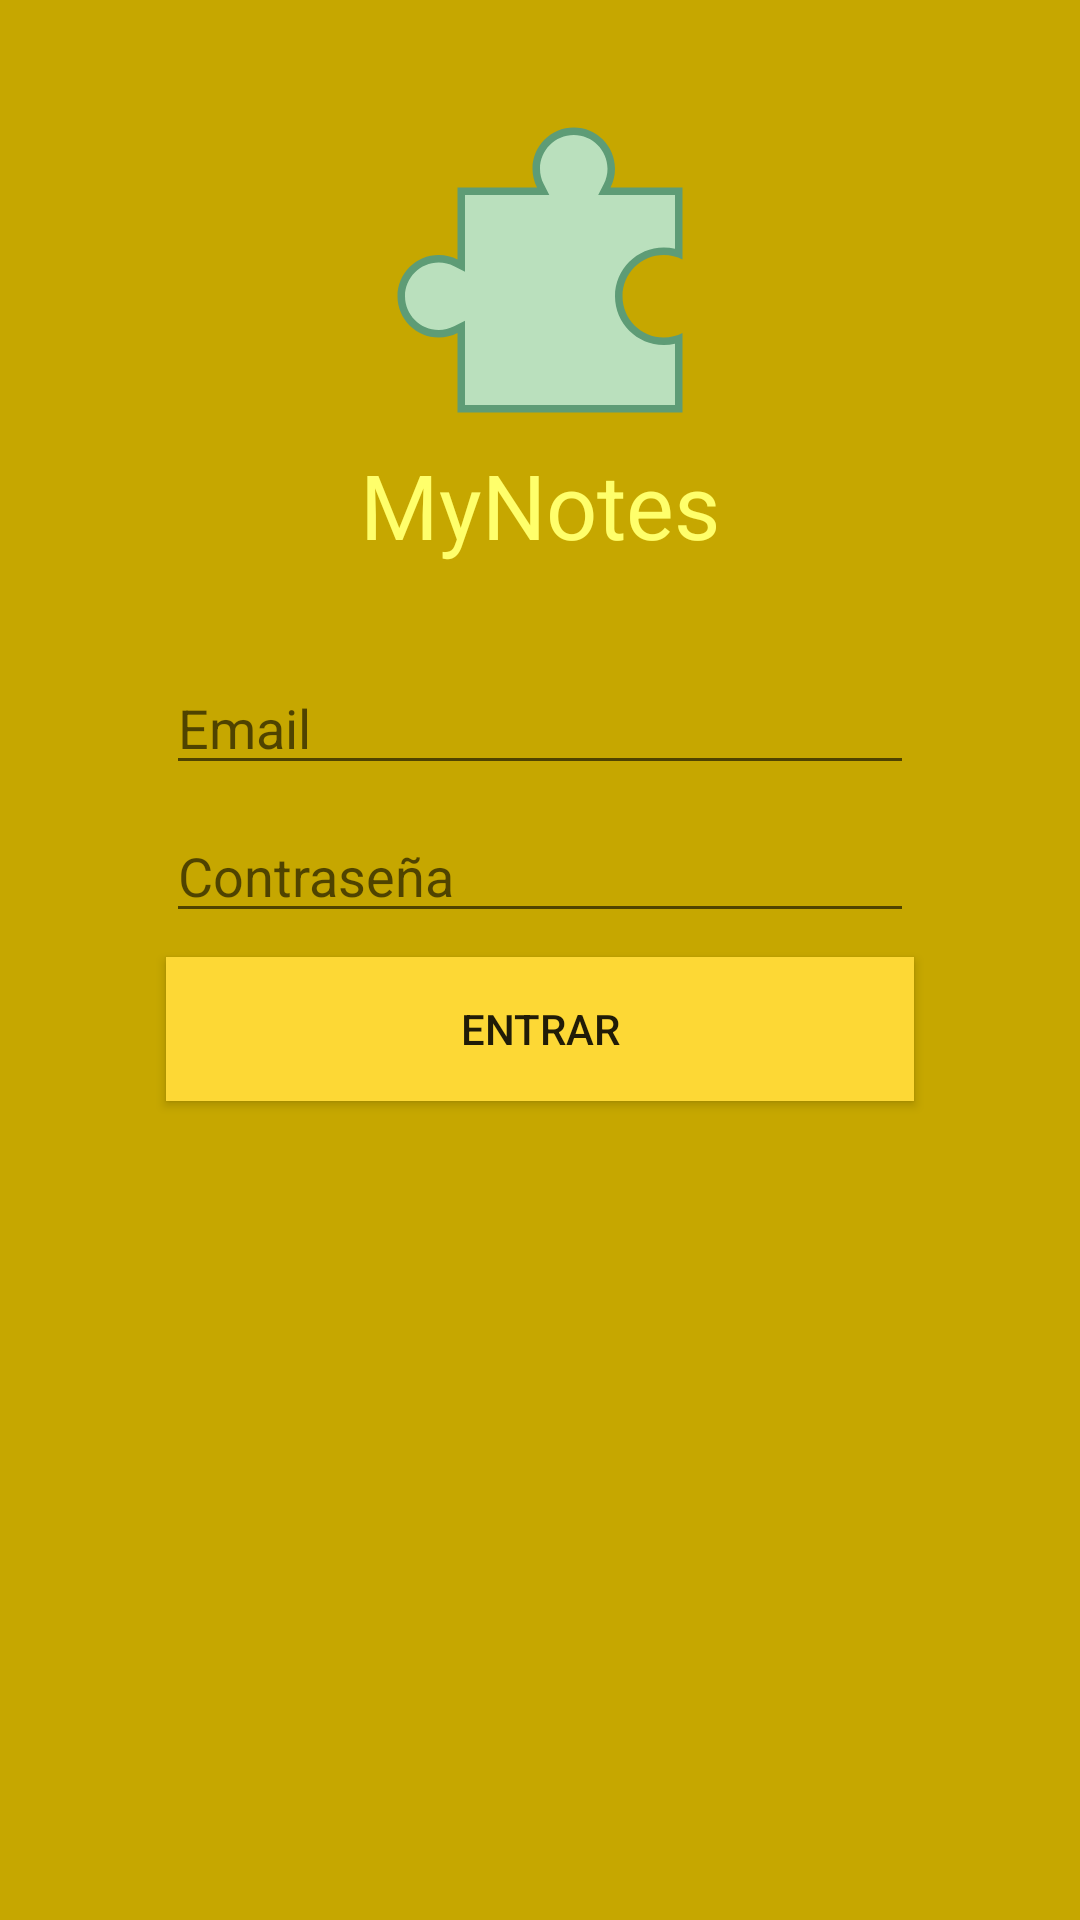

This screen was rendered from an Android layout file. Write that file and the resources it references.
<!-- AndroidManifest.xml: application theme Theme.CL01ConstraintLayout -->
<!-- res/layout/activity_main.xml -->
<?xml version="1.0" encoding="utf-8"?>
<androidx.constraintlayout.widget.ConstraintLayout xmlns:android="http://schemas.android.com/apk/res/android"
    xmlns:app="http://schemas.android.com/apk/res-auto"
    xmlns:tools="http://schemas.android.com/tools"
    android:layout_width="match_parent"
    android:layout_height="match_parent"
    android:background="@color/colorPrimaryDark"
    android:padding="24dp"
    tools:context=".ui.MainActivity">

    <ImageView
        android:id="@+id/imageView"
        android:layout_width="100dp"
        android:layout_height="100dp"
        android:layout_marginTop="16dp"
        app:layout_constraintEnd_toEndOf="parent"
        app:layout_constraintStart_toStartOf="parent"
        app:layout_constraintTop_toTopOf="parent"
        app:srcCompat="@drawable/ic_icons8_puzzle_480" />

    <TextView
        android:id="@+id/textView"
        android:layout_width="wrap_content"
        android:layout_height="wrap_content"
        android:layout_marginTop="8dp"
        android:text="MyNotes"
        android:textColor="@color/colorPrimaryLight"
        android:textSize="30sp"
        app:layout_constraintEnd_toEndOf="parent"
        app:layout_constraintStart_toStartOf="parent"
        app:layout_constraintTop_toBottomOf="@+id/imageView" />

    <EditText
        android:id="@+id/editTextEmail"
        android:layout_width="0dp"
        android:layout_height="wrap_content"
        android:layout_marginTop="32dp"
        android:ems="10"
        android:hint="Email"
        android:inputType="textEmailAddress"
        app:layout_constraintEnd_toStartOf="@+id/guideline3"
        app:layout_constraintStart_toStartOf="@+id/guideline2"
        app:layout_constraintTop_toBottomOf="@+id/textView" />

    <EditText
        android:id="@+id/editTextPassword"
        android:layout_width="0dp"
        android:layout_height="wrap_content"
        android:layout_marginTop="8dp"
        android:ems="10"
        android:hint="Contraseña"
        android:inputType="textPassword"
        app:layout_constraintEnd_toEndOf="@+id/editTextEmail"
        app:layout_constraintStart_toStartOf="@+id/editTextEmail"
        app:layout_constraintTop_toBottomOf="@+id/editTextEmail" />

    <Button
        android:id="@+id/buttonLogin"
        android:layout_width="0dp"
        android:layout_height="wrap_content"
        android:layout_marginTop="8dp"
        android:background="@color/colorPrimary"
        android:text="Entrar"
        app:layout_constraintEnd_toEndOf="@+id/editTextPassword"
        app:layout_constraintStart_toStartOf="@+id/editTextPassword"
        app:layout_constraintTop_toBottomOf="@+id/editTextPassword" />

    <androidx.constraintlayout.widget.Guideline
        android:id="@+id/guideline2"
        android:layout_width="wrap_content"
        android:layout_height="wrap_content"
        android:orientation="vertical"
        app:layout_constraintGuide_percent="0.1" />

    <androidx.constraintlayout.widget.Guideline
        android:id="@+id/guideline3"
        android:layout_width="wrap_content"
        android:layout_height="wrap_content"
        android:orientation="vertical"
        app:layout_constraintGuide_percent="0.9" />
</androidx.constraintlayout.widget.ConstraintLayout>
<!-- resources referenced by this layout -->
<resources>
  <color name="colorPrimary">#fdd835</color>
  <color name="colorPrimaryDark">#c6a700</color>
  <color name="colorPrimaryLight">#ffff6b</color>
  <!-- drawable ic_icons8_puzzle_480 (drawable) -->
  <vector xmlns:android="http://schemas.android.com/apk/res/android"
      android:width="480dp"
      android:height="480dp"
      android:viewportWidth="40"
      android:viewportHeight="40">
    <path
        android:pathData="M9.5,38.5V27.577l-0.728,0.372C8.059,28.315 7.294,28.5 6.5,28.5c-2.757,0 -5,-2.243 -5,-5s2.243,-5 5,-5c0.794,0 1.559,0.185 2.272,0.551L9.5,19.423V9.5h10.924l-0.373,-0.728C19.686,8.06 19.5,7.295 19.5,6.5c0,-2.757 2.243,-5 5,-5s5,2.243 5,5c0,0.795 -0.186,1.56 -0.551,2.272L28.576,9.5H38.5v8.345c-0.642,-0.229 -1.312,-0.345 -2,-0.345c-3.309,0 -6,2.691 -6,6s2.691,6 6,6c0.688,0 1.358,-0.116 2,-0.345V38.5H9.5z"
        android:fillColor="#bae0bd"/>
    <path
        android:pathData="M24.5,2C26.981,2 29,4.019 29,6.5c0,0.714 -0.167,1.402 -0.495,2.044L27.76,10h1.635H38v7.175C37.512,17.059 37.011,17 36.5,17c-3.584,0 -6.5,2.916 -6.5,6.5s2.916,6.5 6.5,6.5c0.511,0 1.012,-0.059 1.5,-0.175V38H10v-9.605V26.76l-1.456,0.745C7.902,27.833 7.214,28 6.5,28C4.019,28 2,25.981 2,23.5S4.019,19 6.5,19c0.714,0 1.402,0.167 2.044,0.495L10,20.24v-1.635V10h9.605h1.635l-0.745,-1.456C20.167,7.902 20,7.214 20,6.5C20,4.019 22.019,2 24.5,2M24.5,1C21.462,1 19,3.462 19,6.5c0,0.901 0.221,1.749 0.605,2.5H9v9.605C8.249,18.221 7.401,18 6.5,18C3.462,18 1,20.462 1,23.5C1,26.538 3.462,29 6.5,29c0.901,0 1.749,-0.221 2.5,-0.605V39h30V28.395C38.249,28.779 37.401,29 36.5,29c-3.038,0 -5.5,-2.462 -5.5,-5.5c0,-3.038 2.462,-5.5 5.5,-5.5c0.901,0 1.749,0.221 2.5,0.605V9h-9.605C29.779,8.249 30,7.401 30,6.5C30,3.462 27.538,1 24.5,1L24.5,1z"
        android:fillColor="#5e9c76"/>
  </vector>
  <style name="Theme.CL01ConstraintLayout" parent="Theme.MaterialComponents.DayNight.DarkActionBar">
          
          <item name="colorPrimary">@color/colorPrimary</item>
          <item name="colorPrimaryVariant">@color/colorPrimaryDark</item>
          <item name="colorOnPrimary">@color/black</item>
          
          <item name="colorSecondary">@color/colorSecondary</item>
          <item name="colorSecondaryVariant">@color/colorSecondaryDark</item>
          <item name="colorOnSecondary">@color/white</item>
          
          <item name="android:statusBarColor" tools:targetApi="l">?attr/colorPrimaryVariant</item>
          
      </style>
  <color name="black">#FF000000</color>
  <color name="colorSecondary">#bf360c</color>
  <color name="colorSecondaryDark">#870000</color>
  <color name="white">#FFFFFFFF</color>
</resources>
